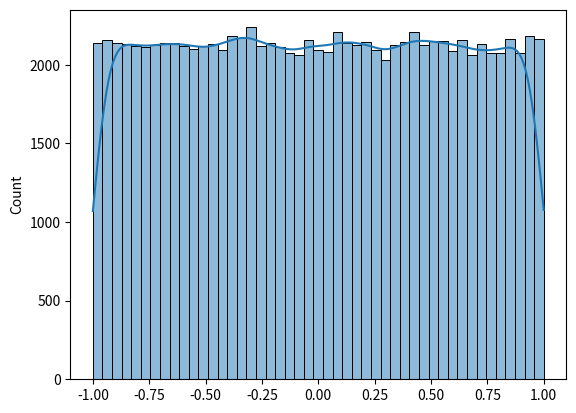

Write Python code to recreate this figure.
# Exo 1
from random import random as rand 
import math
import matplotlib.pyplot as plt
import seaborn as sns


# 1
def bernoulli(p):
    """
        Préconditon: p réel entre 0 et 1
        Simule une variable aléatoire suivant une loi de Bernoulli
    """
    u = rand()
    if u>p:
        return 0
    else:
        return 1


# 2
def binomiale(n,p):
    """  
        Précondition: p réel entre 0 et 1, n>0 entier 
        Simule une variable aléatoire suivant une loi Binomiale
    """
    res=0
    for i in range(1,n):
        res+=bernoulli(p)

    return res

# 3
def geometrique(p):
    """
        Préconditon: p réel entre 0 et 1
        Simule une variable aléatoire suivant une loi Géométrique
    """
    res=1
    while bernoulli(p)!=1 :
        res+=1

    return res



# 4
def uniforme1(k):
    """
        Précondition: k entier k>=2
        Simule une variable aléatoire suivant une loi Uniforme sur [1,k]
    """
    return math.floor(1+(k-1)*rand()+0.5)


# 5
def uniforme2():
    """
        Simule une variable aléatoire suivant une loi Uniforme sur [-1,1]
    """
    return 2*rand()-1



if __name__ == "__main__" :
    
    tableau = []


    for i in range(100000):
        tableau.append(uniforme2())

    sns.histplot(data=tableau, kde=True)
    #https://seaborn.pydata.org/generated/seaborn.histplot.html
    plt.show()
